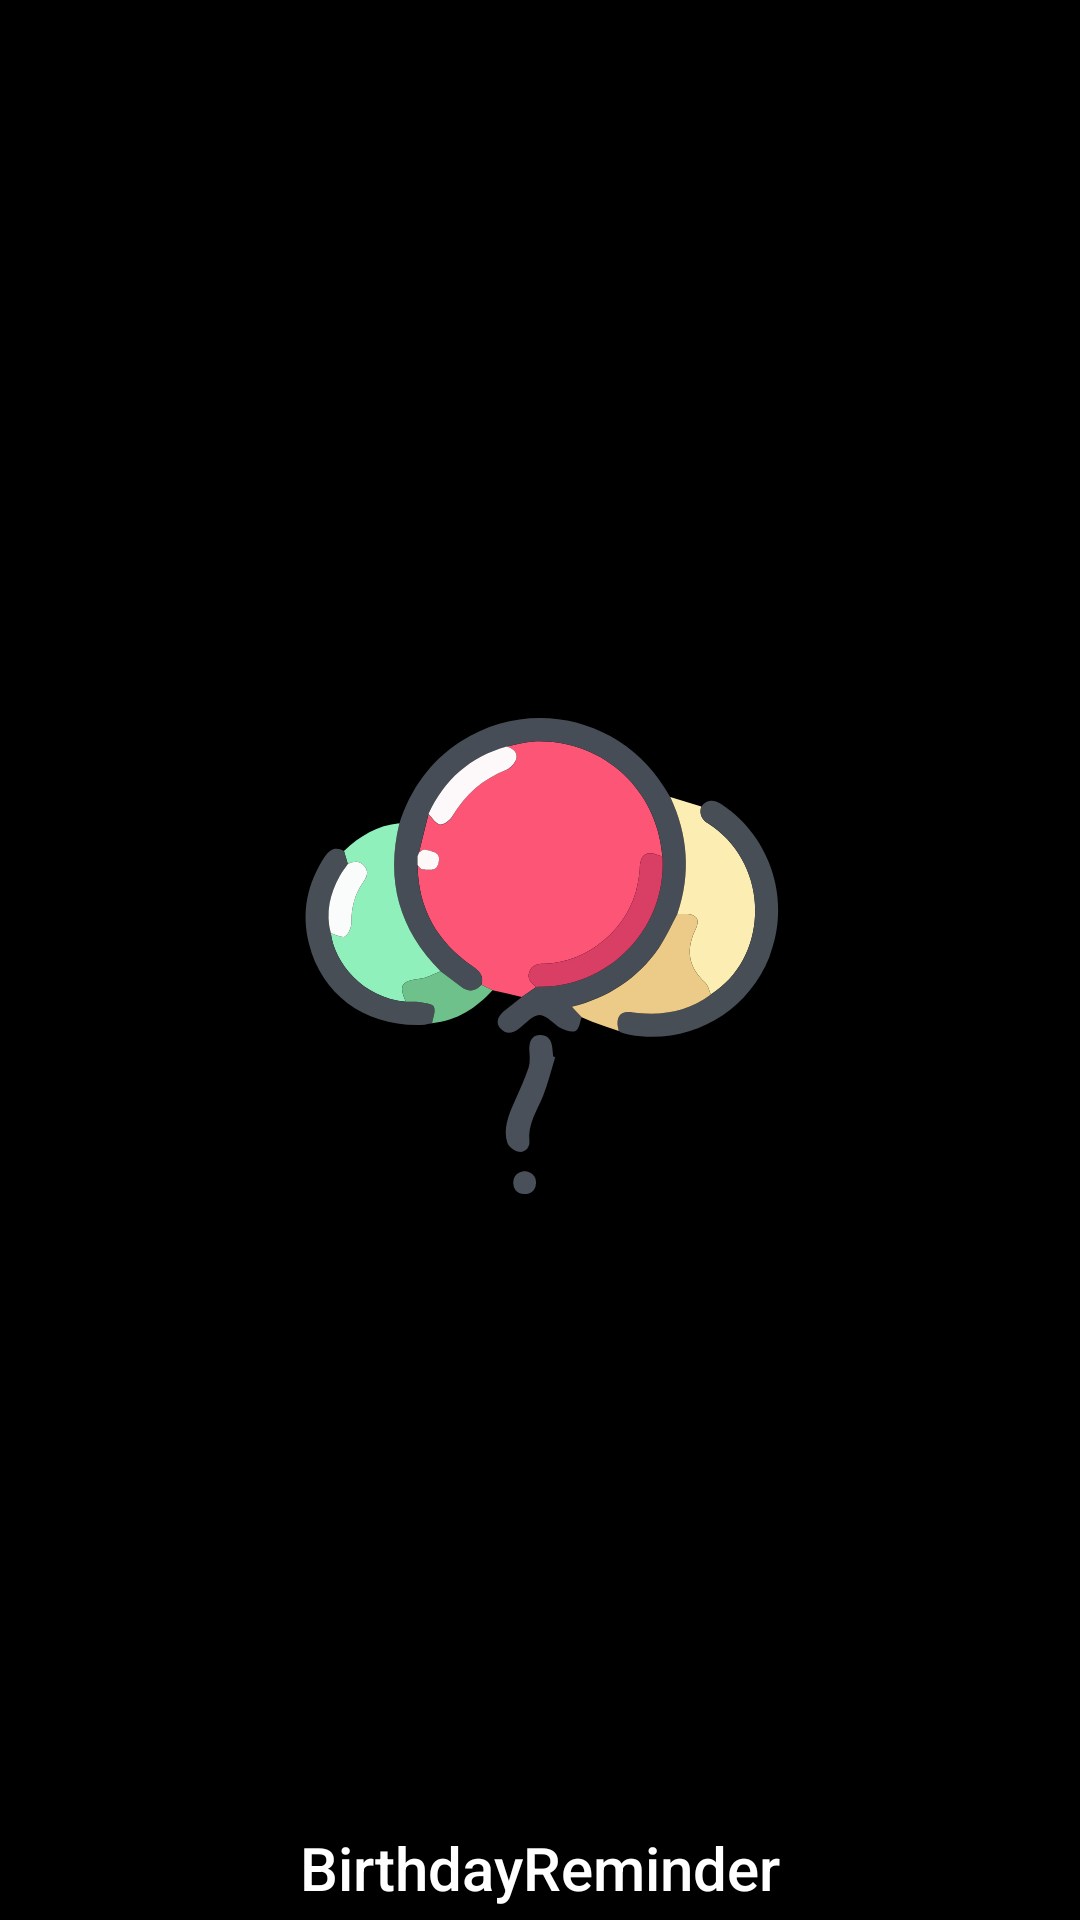

The Android layout XML behind this screen, and the referenced resources:
<!-- AndroidManifest.xml: application theme AppTheme.NoActionBar -->
<!-- res/layout/nav_header_main.xml -->
<?xml version="1.0" encoding="utf-8"?>
<FrameLayout xmlns:android="http://schemas.android.com/apk/res/android"
    android:layout_width="match_parent"
    android:layout_height="@dimen/nav_header_height"
    xmlns:app="http://schemas.android.com/apk/res-auto"
    android:gravity="bottom"
    android:background="@color/colorPrimaryDark"
    android:theme="@style/ThemeOverlay.AppCompat.Dark">

    <ImageView
        android:id="@+id/logoImageView"
        android:layout_width="match_parent"
        android:layout_height="match_parent"
        android:layout_gravity="center"
        android:scaleType="centerCrop"
        android:src="@drawable/logo_baloons"
       />
    <TextView
        android:id="@+id/navTitle"
        android:layout_width="match_parent"
        android:layout_height="wrap_content"
        android:textAlignment="center"
        android:paddingBottom="@dimen/nav_header_vertical_spacing"
        android:text="@string/app_name"
        android:textColor="@color/textColorPrimary"
        android:textAppearance="@style/TextAppearance.AppCompat.Title"
        android:layout_gravity="bottom|center_horizontal"
        />


</FrameLayout>
<!-- resources referenced by this layout -->
<resources>
  <color name="colorPrimaryDark">#000000</color>
  <color name="textColorPrimary">#ffffff</color>
  <dimen name="nav_header_height">190dp</dimen>
  <dimen name="nav_header_vertical_spacing">4dp</dimen>
  <!-- drawable logo_baloons: vector/xml drawable (drawable, 9010 chars, omitted) -->
  <string name="app_name">BirthdayReminder</string>
  <style name="AppTheme.NoActionBar">
          <item name="windowNoTitle">true</item>
          <item name="windowActionBar">false</item>
      </style>
</resources>
